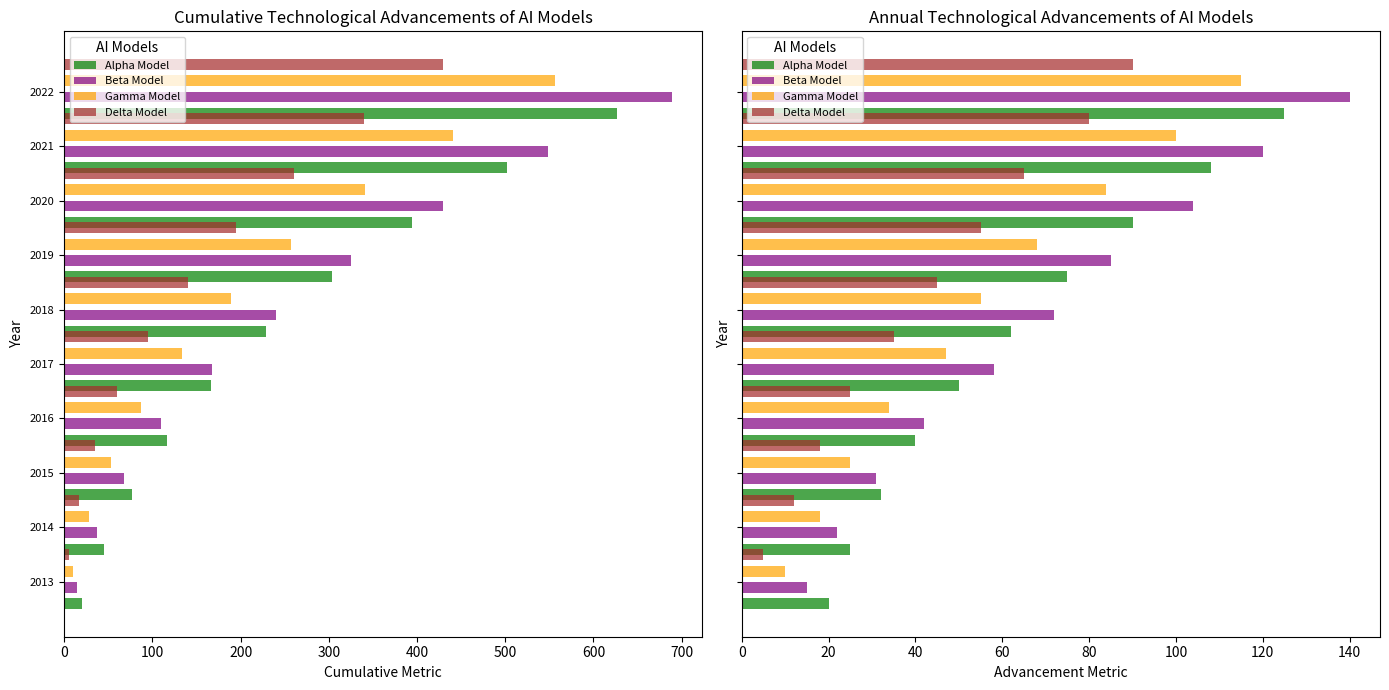

Generate this figure with matplotlib:
import matplotlib.pyplot as plt
import numpy as np

years = np.arange(2013, 2023)

alpha_advancement = np.array([20, 25, 32, 40, 50, 62, 75, 90, 108, 125])
beta_advancement = np.array([15, 22, 31, 42, 58, 72, 85, 104, 120, 140])
gamma_advancement = np.array([10, 18, 25, 34, 47, 55, 68, 84, 100, 115])
delta_advancement = np.array([5, 12, 18, 25, 35, 45, 55, 65, 80, 90])

alpha_cumulative = np.cumsum(alpha_advancement)
beta_cumulative = np.cumsum(beta_advancement)
gamma_cumulative = np.cumsum(gamma_advancement)
delta_cumulative = np.cumsum(delta_advancement)

fig, (ax1, ax2) = plt.subplots(1, 2, figsize=(14, 7), sharey=True)

ax1.barh(years - 0.4, alpha_cumulative, height=0.2, color='green', alpha=0.7, label='Alpha Model')
ax1.barh(years - 0.1, beta_cumulative, height=0.2, color='purple', alpha=0.7, label='Beta Model')
ax1.barh(years + 0.2, gamma_cumulative, height=0.2, color='orange', alpha=0.7, label='Gamma Model')
ax1.barh(years + 0.5, delta_cumulative, height=0.2, color='brown', alpha=0.7, label='Delta Model')

ax1.set_title('Cumulative Technological Advancements of AI Models', fontsize=12)
ax1.set_ylabel('Year', fontsize=10)
ax1.set_xlabel('Cumulative Metric', fontsize=10)
ax1.legend(title='AI Models', loc='upper left', fontsize=8)
ax1.set_yticks(years)
ax1.set_yticklabels(years, fontsize=8)

ax2.barh(years - 0.4, alpha_advancement, height=0.2, color='green', alpha=0.7, label='Alpha Model')
ax2.barh(years - 0.1, beta_advancement, height=0.2, color='purple', alpha=0.7, label='Beta Model')
ax2.barh(years + 0.2, gamma_advancement, height=0.2, color='orange', alpha=0.7, label='Gamma Model')
ax2.barh(years + 0.5, delta_advancement, height=0.2, color='brown', alpha=0.7, label='Delta Model')

ax2.set_title('Annual Technological Advancements of AI Models', fontsize=12)
ax2.set_ylabel('Year', fontsize=10)
ax2.set_xlabel('Advancement Metric', fontsize=10)
ax2.legend(title='AI Models', loc='upper left', fontsize=8)
ax2.set_yticks(years)
ax2.set_yticklabels(years, fontsize=8)

plt.tight_layout()
plt.show()
